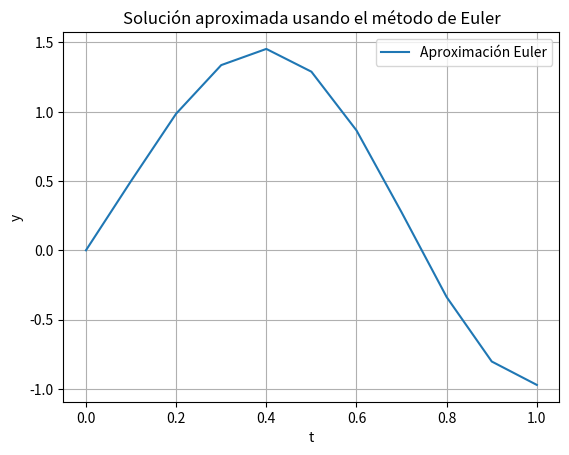

Python code for this plot:
import math as m
import numpy as np
import matplotlib.pyplot as plt

# Método de Euler para resolver una EDO de orden 1 con PVI.
def euler(f, t0, y0, h, n):

    # Asegurarse de que n sea un entero
    n = int(n)

    ts = np.zeros(n+1)
    ys = np.zeros(n+1)
    
    ts[0] = t0
    ys[0] = y0
    
    # Imprimir encabezado de la tabla
    print(f"{'Paso':^5} {'t':^10} {'y':^10}")
    print("-" * 25)
    print(f"{0:^5} {ts[0]:^10.6f} {ys[0]:^10.6f}")
    
    for i in range(1, n+1):
        ys[i] = ys[i-1] + h * f(ts[i-1], ys[i-1])
        ts[i] = ts[i-1] + h
        
        # Imprimir cada fila de la tabla
        print(f"{i:^5} {ts[i]:^10.6f} {ys[i]:^10.6f}")
    
    return ts, ys

# Definimos la función que describe la EDO
def f(t, y):
    return ((y) - 0.5*m.exp((t)/2)*m.sin(5*(t)) + 5*m.exp((t)/2)*m.cos(5*(t)))

# Parámetros
t0 = 0          # valor inicial de t
y0 = 0          # valor inicial de y (PVI: y(0) = 0)
a = 0           # extremo izq del intervalo
b = 1           # extremo der del intervalo
h = 0.1         # tamaño de paso
n = (b-a)/h     # número de pasos (debe ser entero)

# Ejecutar el método de Euler
ts, ys = euler(f, t0, y0, h, n)

# Graficar los resultados
plt.plot(ts, ys, label='Aproximación Euler')
plt.xlabel('t')
plt.ylabel('y')
plt.title('Solución aproximada usando el método de Euler')
plt.legend()
plt.grid(True)
plt.show()